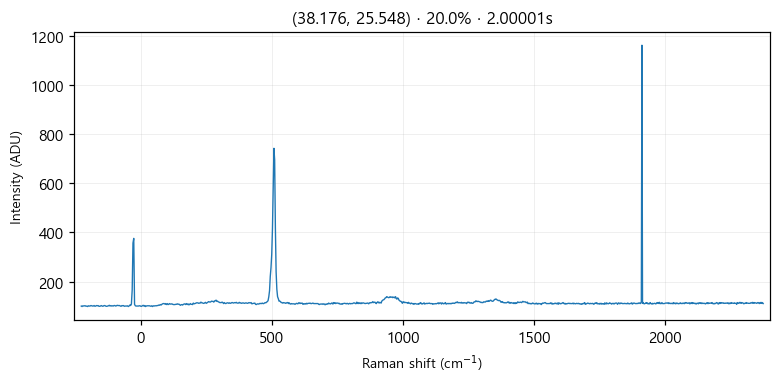

Data behind this chart, as committed beside it:
# laser_power_pct, 20.0
# exposure_time, 2
# laser_nm, 532
# mode, single
pixel_index, raman_shift_cm-1, wavelength_nm, intensity
0, -226.4, 525.7, 101.0
1, -223.3, 525.8, 99.0
2, -220.2, 525.9, 102.0
3, -217.2, 525.9, 101.0
4, -214.1, 526, 102.0
5, -211, 526.1, 102.0
6, -208, 526.2, 100.0
7, -204.9, 526.3, 101.0
8, -201.8, 526.4, 99.0
9, -198.8, 526.5, 102.0
10, -195.7, 526.5, 101.0
11, -192.7, 526.6, 101.0
12, -189.6, 526.7, 103.0
13, -186.5, 526.8, 102.0
14, -183.5, 526.9, 101.0
15, -180.4, 527, 101.0
16, -177.4, 527, 103.0
17, -174.3, 527.1, 100.0
18, -171.3, 527.2, 101.0
19, -168.2, 527.3, 103.0
20, -165.2, 527.4, 102.0
21, -162.1, 527.5, 103.0
22, -159.1, 527.6, 100.0
23, -156, 527.6, 100.0
24, -153, 527.7, 101.0
25, -150, 527.8, 103.0
26, -146.9, 527.9, 101.0
27, -143.9, 528, 100.0
28, -140.8, 528.1, 102.0
29, -137.8, 528.1, 103.0
30, -134.8, 528.2, 102.0
31, -131.7, 528.3, 100.0
32, -128.7, 528.4, 100.0
33, -125.7, 528.5, 101.0
34, -122.6, 528.6, 102.0
35, -119.6, 528.7, 104.0
36, -116.6, 528.7, 101.0
37, -113.5, 528.8, 103.0
38, -110.5, 528.9, 101.0
39, -107.5, 529, 102.0
40, -104.5, 529.1, 101.0
41, -101.4, 529.2, 103.0
42, -98.41, 529.3, 103.0
43, -95.39, 529.3, 101.0
44, -92.36, 529.4, 102.0
45, -89.35, 529.5, 104.0
46, -86.33, 529.6, 103.0
47, -83.31, 529.7, 103.0
48, -80.3, 529.8, 103.0
49, -77.28, 529.8, 101.0
50, -74.27, 529.9, 100.0
51, -71.26, 530, 103.0
52, -68.25, 530.1, 102.0
53, -65.24, 530.2, 103.0
54, -62.23, 530.3, 100.0
55, -59.22, 530.4, 101.0
... 968 more rows
